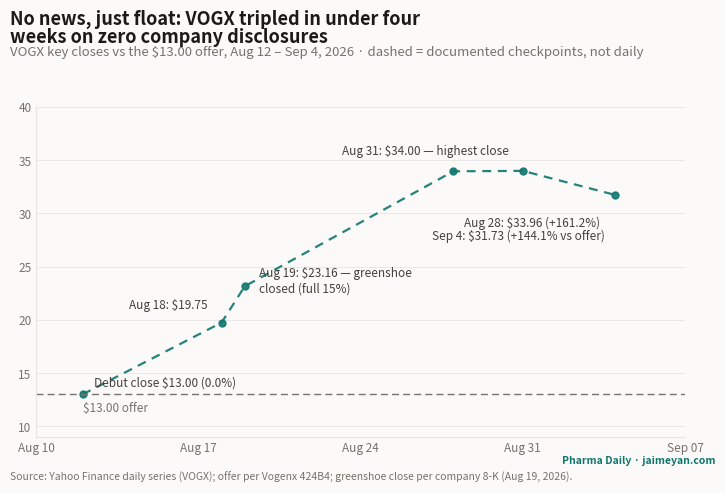

Recreate this plot in Python. (Note: this script raises an exception after producing the figure.)
"""One-off figure for the Vogenx IPO deep-dive (ipo-vogenx-2026):
VOGX documented closes Aug 12 – Sep 4, 2026 — a +161% climb on zero
company disclosures; the only dated event was the greenshoe close.
Dashed segments connect documented closes, NOT a full daily series.
Data: Yahoo Finance daily series via research; offer per 424B4.
Not DB-driven — one-shot analysis figure.
"""
import datetime as dt

import matplotlib

matplotlib.use("Agg")
import matplotlib.pyplot as plt
import matplotlib.dates as mdates

INK, INK_SOFT, INK_MUTE = "#1c1917", "#44403c", "#78716c"
PAPER, LINE = "#fbfaf8", "#e7e5e4"
TEAL, RED = "#0f766e", "#b91c1c"

OFFER = 13.00
# (date, close, label, dx, dy)
PTS = [
    ("2026-08-12", 13.00, "Debut close \\$13.00 (0.0%)", 8, 6),
    ("2026-08-18", 19.75, "Aug 18: \\$19.75", -10, 10),
    ("2026-08-19", 23.16, "Aug 19: \\$23.16 — greenshoe\nclosed (full 15%)", 10, -4),
    ("2026-08-28", 33.96, "Aug 28: \\$33.96 (+161.2%)", 8, -40),
    ("2026-08-31", 34.00, "Aug 31: \\$34.00 — highest close", -10, 12),
    ("2026-09-04", 31.73, "Sep 4: \\$31.73 (+144.1% vs offer)", -8, -32),
]

dates = [dt.date.fromisoformat(p[0]) for p in PTS]
prices = [p[1] for p in PTS]

fig = plt.figure(figsize=(7.5, 5.0))  # 1200x800 @160dpi
fig.patch.set_facecolor(PAPER)
ax = fig.add_axes([0.065, 0.11, 0.865, 0.66])
ax.set_facecolor(PAPER)

ax.plot(dates, prices, color=TEAL, lw=1.6, ls=(0, (4, 3)), marker="o", ms=5,
        markerfacecolor=TEAL, markeredgecolor=TEAL, alpha=0.9)
ax.axhline(OFFER, color=INK_MUTE, lw=1.0, ls=(0, (5, 3)))
ax.text(dates[0], OFFER - 1.6, "\\$13.00 offer", fontsize=8.5, color=INK_MUTE)

for (d, p, lab, dx, dy), x, y in zip(PTS, dates, prices):
    if lab:
        ha = "right" if dx < 0 else "left"
        ax.annotate(lab, xy=(x, y), xytext=(dx, dy), textcoords="offset points",
                    fontsize=8.5, color=INK_SOFT, ha=ha)

ax.set_ylim(9, 40)
ax.set_xlim(dates[0] - dt.timedelta(days=2), dates[-1] + dt.timedelta(days=3))
ax.xaxis.set_major_locator(mdates.WeekdayLocator(byweekday=0))
ax.xaxis.set_major_formatter(mdates.DateFormatter("%b %d"))
ax.tick_params(labelsize=8.5, colors=INK_MUTE, length=0)
for s in ("top", "right"):
    ax.spines[s].set_visible(False)
for s in ("left", "bottom"):
    ax.spines[s].set_color(LINE)
ax.grid(axis="y", color=LINE, lw=0.6)
ax.set_axisbelow(True)

fig.text(0.03, 0.965, "No news, just float: VOGX tripled in under four",
         fontsize=13, fontweight="bold", color=INK, ha="left", va="top")
fig.text(0.03, 0.928, "weeks on zero company disclosures",
         fontsize=13, fontweight="bold", color=INK, ha="left", va="top")
fig.text(0.03, 0.892, "VOGX key closes vs the \\$13.00 offer, Aug 12 – Sep 4, 2026 · dashed = documented checkpoints, not daily",
         fontsize=9.5, color=INK_MUTE, ha="left", va="top")
fig.text(0.03, 0.018, "Source: Yahoo Finance daily series (VOGX); offer per Vogenx 424B4; greenshoe close per company 8-K (Aug 19, 2026).",
         fontsize=7.5, color=INK_MUTE, ha="left", va="bottom")
fig.text(0.97, 0.052, "Pharma Daily · jaimeyan.com", fontsize=7.5, color=TEAL,
         ha="right", va="bottom", fontweight="bold")

out = "public/figures/ipo-vogenx-2026-float.png"
fig.savefig(out, dpi=160)
print("wrote", out)
